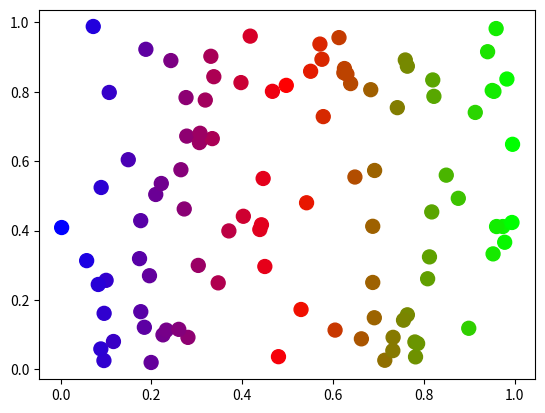

The script that saved this image: (Note: this script raises an exception after producing the figure.)
# ch20_26.py
import matplotlib.pyplot as plt
import numpy as np

num = 100
while True:
    x = np.random.random(100)           # 建立x軸100個隨機數字
    y = np.random.random(100)           # 建立y軸100個隨機數字
    plt.scatter(x,y,s=100,c=x,cmap='brg')   # 繪製散點圖
    plt.show()
    yORn = input("是否繼續 ?(y/n) ")    # 詢問是否繼續
    if yORn == 'n' or yORn == 'N':      # 輸入n或N則程式結束
        break
    

